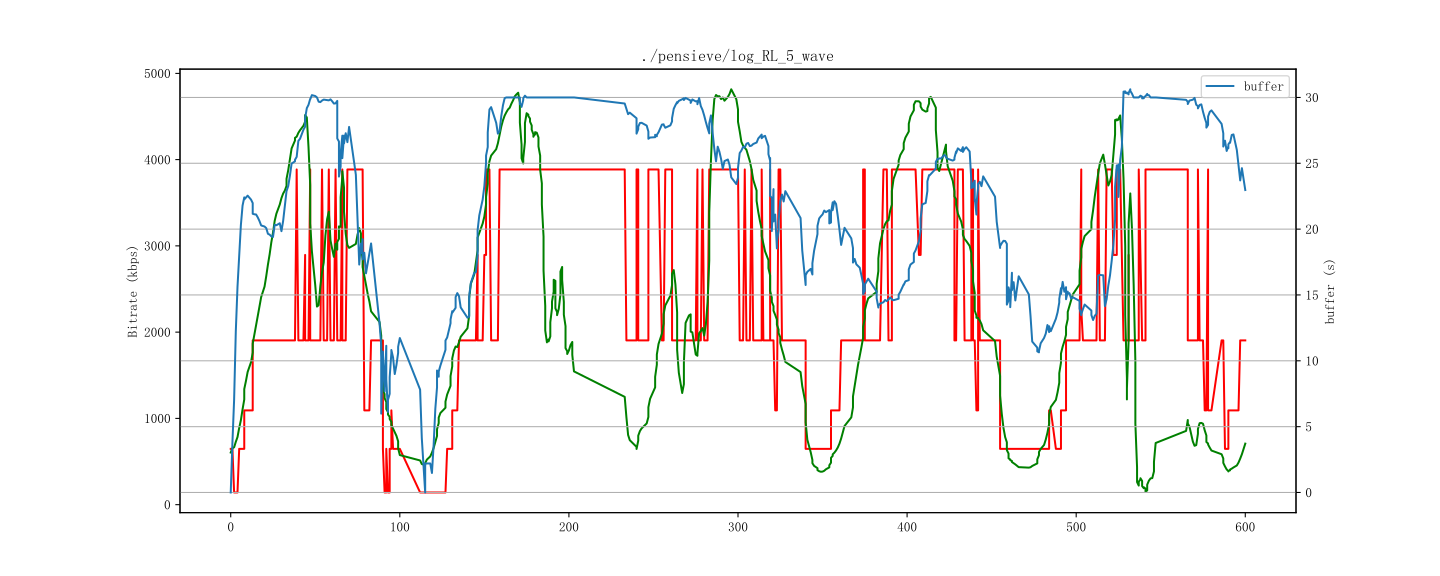

The data file committed next to this chart (first rows):
id, time, buffer, bitrate, throughput
1, 1712856056000, 0.0, 647, 604
2, 1712856057000, 7.55, 141, 809
3, 1712856058000, 13.54, 141, 637
4, 1712856059000, 15.63, 647, 1132
5, 1712856060000, 17.68, 647, 1172
6, 1712856061000, 20.63, 647, 1254
7, 1712856062000, 22.6, 647, 1130
8, 1712856063000, 22.13, 1093, 1563
9, 1712856064000, 22.5, 647, 1594
10, 1712856064000, 22.13, 1093, 1594
11, 1712856065000, 22.54, 1093, 1777
12, 1712856066000, 22.96, 647, 1752
13, 1712856068000, 21.23, 1904, 2122
14, 1712856069000, 21.75, 1904, 2085
15, 1712856069000, 20.51, 1904, 2085
16, 1712856070000, 21.11, 1904, 2364
17, 1712856071000, 21.71, 1904, 2317
18, 1712856072000, 19.85, 1904, 2597
19, 1712856073000, 20.28, 1904, 2708
20, 1712856074000, 20.71, 1904, 2593
21, 1712856076000, 19.6, 1904, 3054
22, 1712856077000, 19.92, 1904, 2936
23, 1712856078000, 19.41, 1904, 3289
24, 1712856079000, 19.42, 1904, 3176
25, 1712856080000, 19.52, 1904, 3522
26, 1712856081000, 19.29, 1904, 3365
27, 1712856082000, 22.18, 1904, 3742
28, 1712856083000, 19.41, 1904, 3415
29, 1712856085000, 19.75, 1904, 3834
30, 1712856086000, 20.38, 1904, 3854
31, 1712856087000, 21.75, 1904, 3172
32, 1712856088000, 23.04, 1904, 4121
33, 1712856089000, 23.42, 3886, 4049
34, 1712856089000, 22.21, 1904, 4049
35, 1712856090000, 24.17, 1904, 4496
36, 1712856091000, 25.81, 1904, 4245
37, 1712856092000, 24.96, 1904, 4263
38, 1712856094000, 24.67, 3886, 4207
39, 1712856094000, 26.17, 3886, 4207
40, 1712856095000, 25.62, 1904, 4392
41, 1712856096000, 28.31, 1904, 4855
42, 1712856097000, 26.67, 2895, 4220
43, 1712856099000, 27.67, 3886, 4410
44, 1712856100000, 29, 1904, 4767
45, 1712856100000, 28.6, 1904, 4767
46, 1712856101000, 29.96, 3886, 3517
47, 1712856102000, 29.76, 3886, 3
48, 1712856103000, 29.96, 1904, 3359
49, 1712856103000, 29.86, 1904, 3359
50, 1712856104000, 30.71, 3886, 2420
51, 1712856106000, 29.75, 1904, 1312
52, 1712856107000, 29.54, 1904, 882
53, 1712856108000, 29.74, 3886, 4923
54, 1712856109000, 29.65, 3886, 4217
55, 1712856110000, 29.9, 1904, 2411
56, 1712856111000, 29.96, 1904, 2162
57, 1712856112000, 29.6, 3886, 4758
58, 1712856113000, 29.83, 3886, 3032
59, 1712856114000, 29.9, 1904, 3533
60, 1712856115000, 29.83, 1904, 8
... 567 more rows
